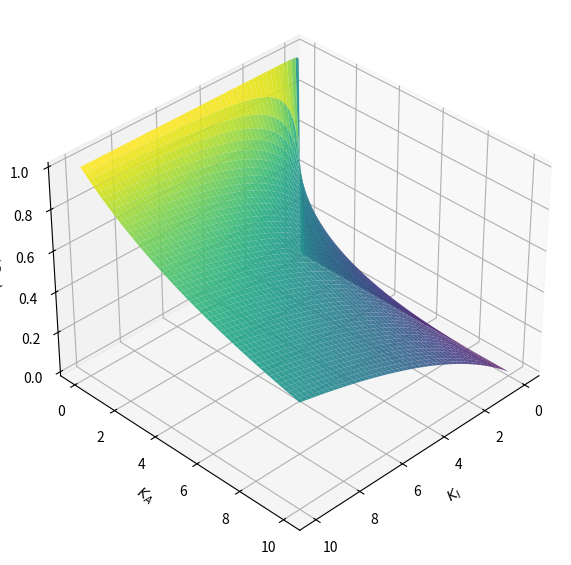

Generate this figure with matplotlib:
import numpy as np
import matplotlib.pyplot as plt
from scipy.special import hyp2f1
from mpl_toolkits.mplot3d import Axes3D


# Rango de K´s
K_plus = np.linspace(0.001, 10, 200)
K_minus = np.linspace(0.001, 10, 200)

K_plus, K_minus = np.meshgrid(K_plus, K_minus)


# Calcular <C_on>
def C_on(K_plus, K_minus):
    return K_plus/(K_plus+ K_minus)


Z = C_on(K_plus, K_minus)#*(1-C_on(K_plus, K_minus))

# eliminar problemas numéricos
#Z = np.nan_to_num(Z)

fig = plt.figure(figsize=(9,7))
ax = fig.add_subplot(111, projection='3d')

# superficie
ax.plot_surface(K_plus, K_minus, Z,
                cmap='viridis',
                alpha=0.9)


ax.set_xlabel(r'$K_{I}$')
ax.set_ylabel(r'$K_{A}$')
ax.set_zlabel(r'$\langle C_{on} \rangle$')#(r'$Var\{ C_{A} \}$')

ax.view_init(35,45)

plt.show()
